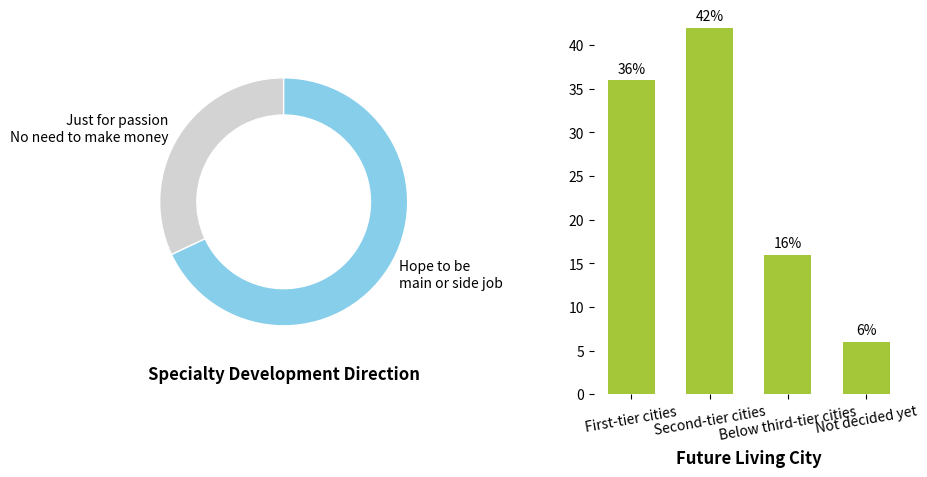

Reproduce this figure in Python.
import matplotlib.pyplot as plt
import numpy as np

# Specialty development direction data
skill_labels = ["Just for passion\nNo need to make money", "Hope to be\nmain or side job"]
skill_sizes = [32, 68]
skill_colors = ["#D3D3D3", "#87CEEB"]

# Future living city data
city_labels = ["First-tier cities", "Second-tier cities", "Below third-tier cities", "Not decided yet"]
city_sizes = [36, 42, 16, 6]
city_colors = ["#A4C639", "#A4C639", "#A4C639", "#A4C639"]  # Uniform green color scheme, can be fine - tuned

# Create a canvas (two - column layout)
fig, (ax1, ax2) = plt.subplots(1, 2, figsize=(10, 5))

# Draw a pie chart for specialty development direction
ax1.pie(skill_sizes, labels=skill_labels, colors=skill_colors, startangle=90,
        wedgeprops=dict(width=0.3, edgecolor='white'))  # Donut pie chart
ax1.set_title("Specialty Development Direction", fontsize=12, fontweight="bold", y=-0.1)  # Move the title down

# Draw a bar chart for future living cities
x = np.arange(len(city_labels))
bar_width = 0.6
ax2.bar(x, city_sizes, color=city_colors, width=bar_width)

# Add data labels to the city bar chart
for bar in ax2.patches:
    height = bar.get_height()
    ax2.annotate(f'{height}%',
                 xy=(bar.get_x() + bar_width/2, height),
                 xytext=(0, 3),  # Label position: offset 3 points above
                 textcoords="offset points",
                 ha='center', va='bottom',
                 color='black')

# Set the x - axis ticks and labels for the city bar chart
ax2.set_xticks(x)
ax2.set_xticklabels(city_labels, rotation=10)
ax2.set_title("Future Living City", fontsize=12, fontweight="bold", y=-0.2)  # Move the title down

# Beautification: Hide the borders of the pie chart and bar chart
for ax in [ax1, ax2]:
    ax.spines['top'].set_visible(False)
    ax.spines['right'].set_visible(False)
    ax.spines['bottom'].set_visible(False)
    ax.spines['left'].set_visible(False)

# Adjust the spacing between subplots
plt.subplots_adjust(wspace=0.5)

plt.show()
